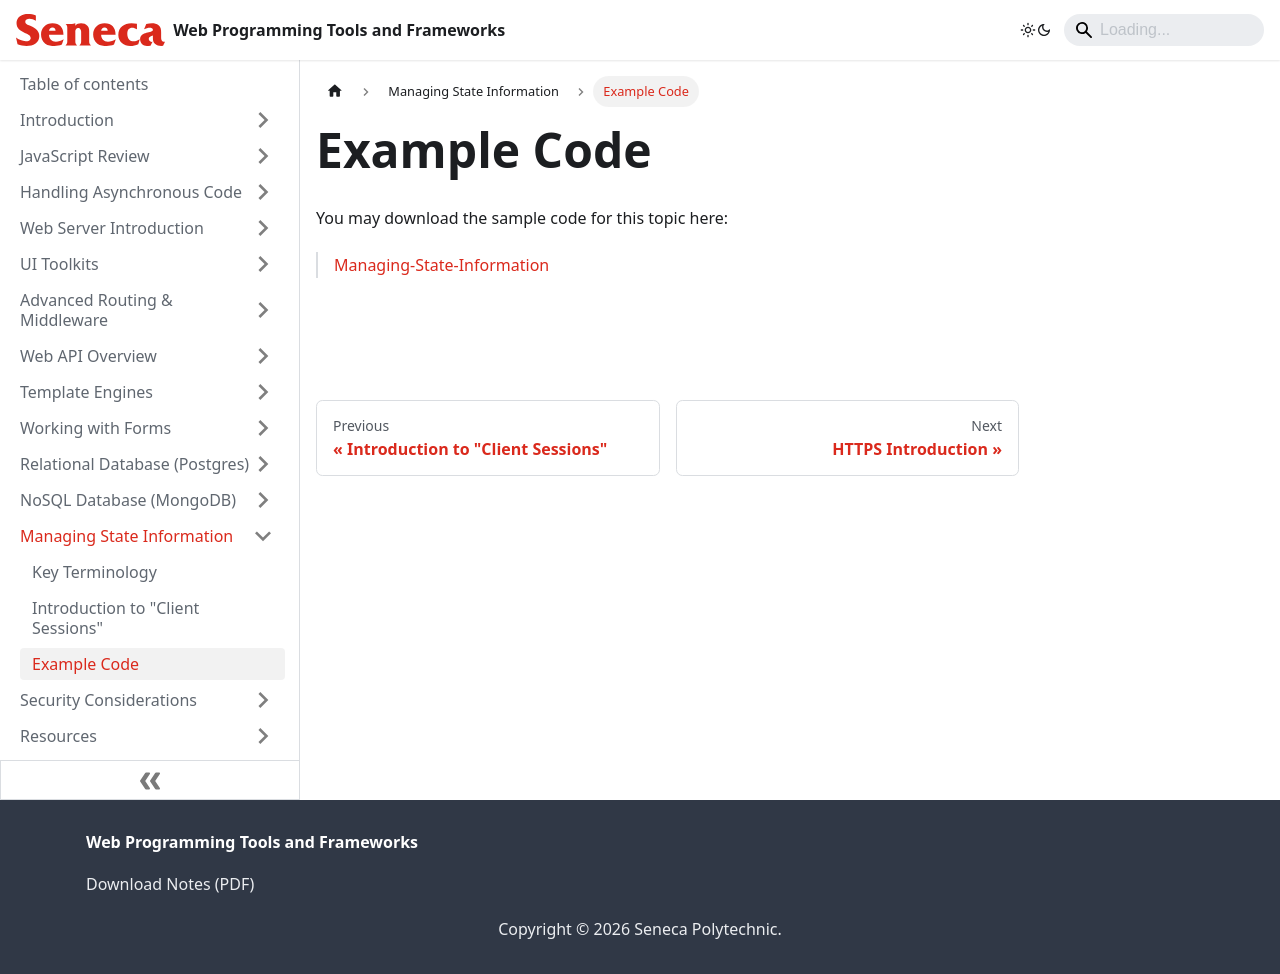

repository: patrick-crawford/WebProgrammingToolsAndFrameworks · page: Managing-State-Information/example-code.html · generator: docusaurus

---
id: example-code
title: Example Code
sidebar_position: 4
description: Example Code
---

# Example Code

You may download the sample code for this topic here:

> [Managing-State-Information](https://github.com/WPTF-Examples/Managing-State-Information)
